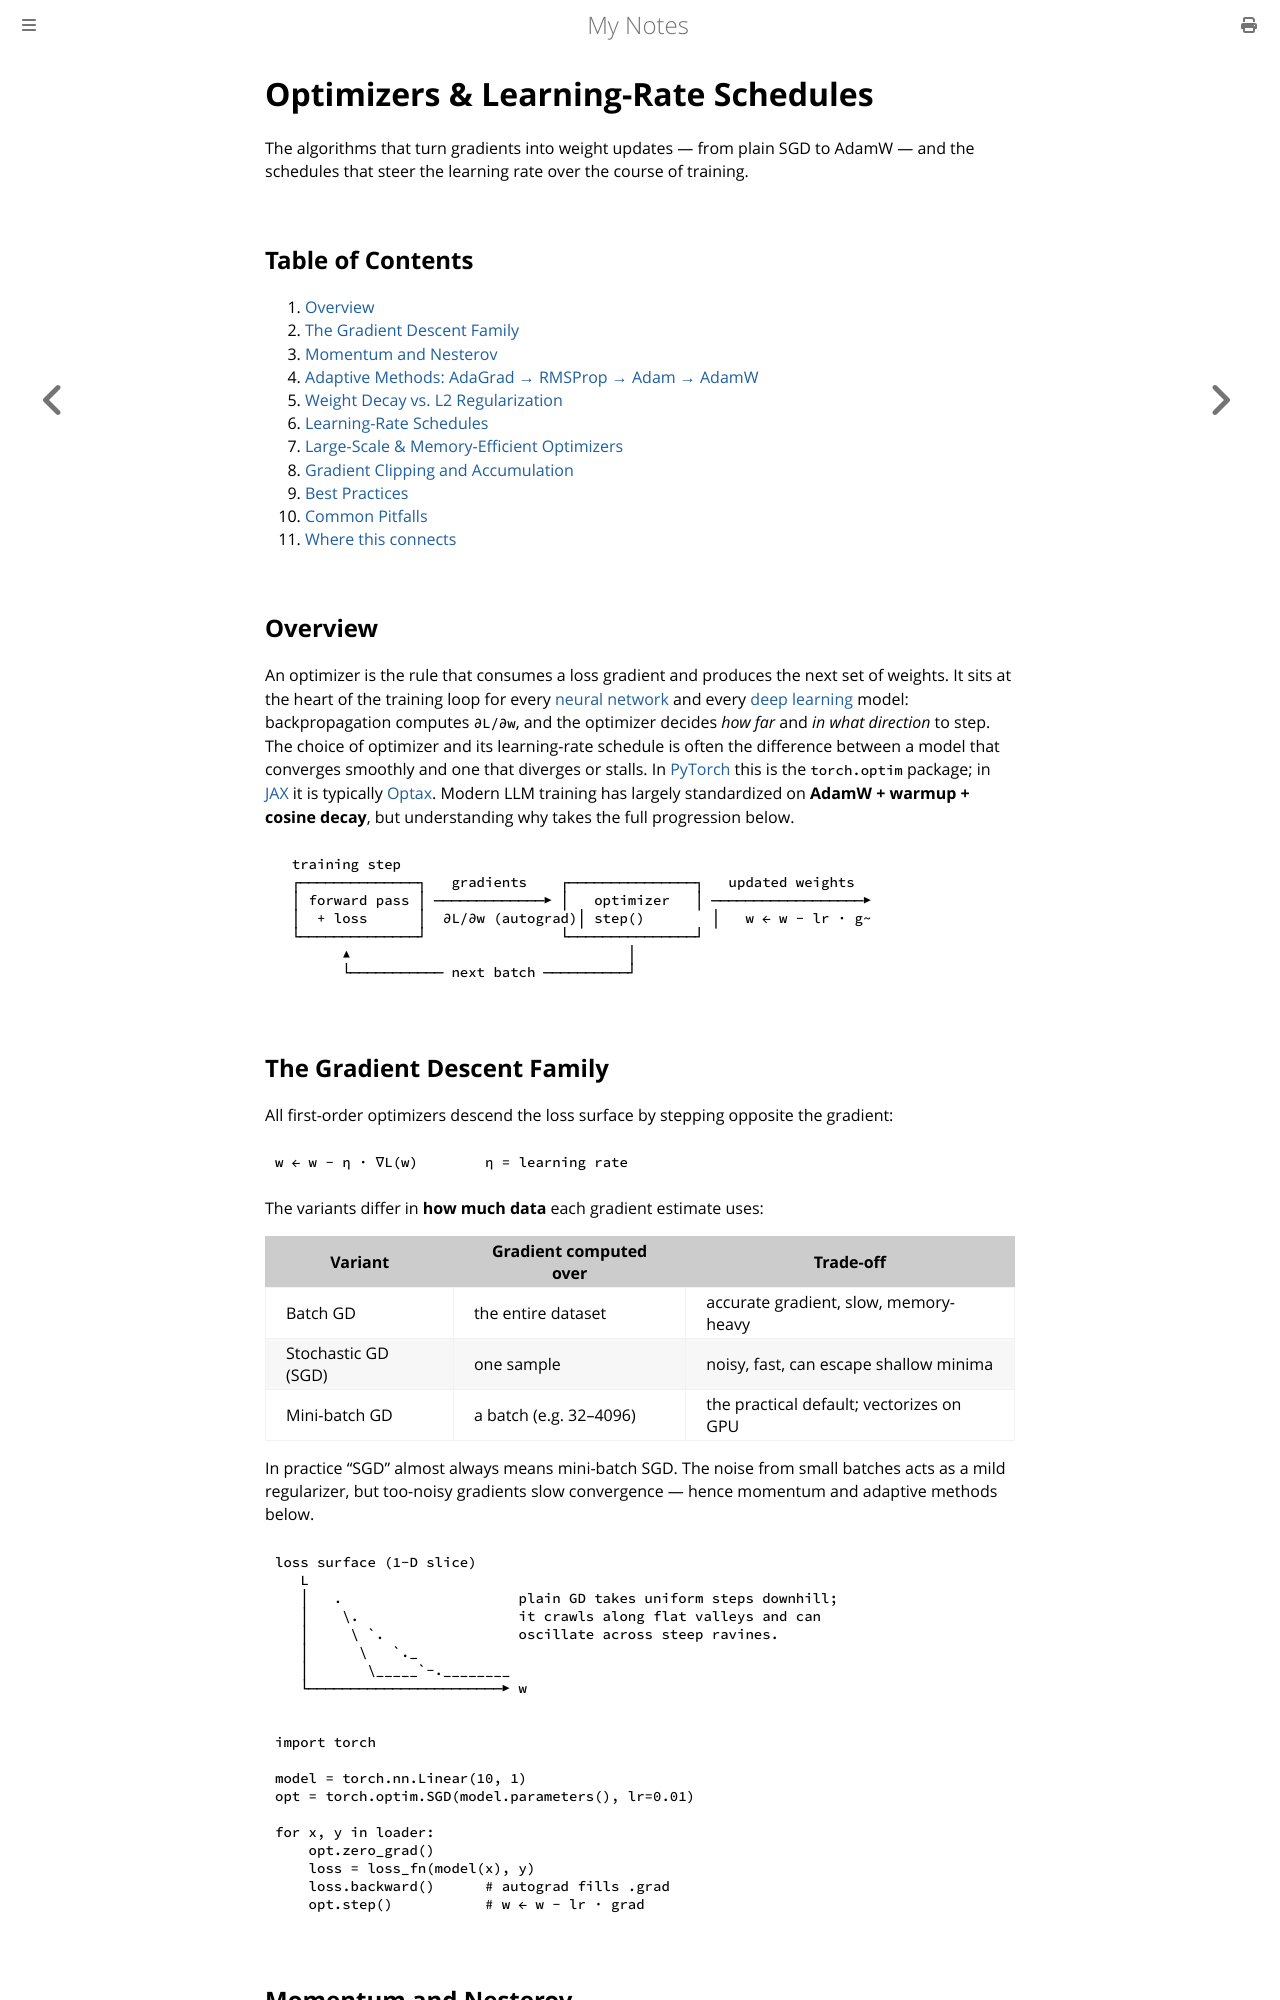

repository: paritystack/notes · page: machine_learning/optimizers.html · generator: mdbook

# Optimizers & Learning-Rate Schedules

The algorithms that turn gradients into weight updates — from plain SGD to AdamW — and the schedules that steer the learning rate over the course of training.

## Table of Contents

1. [Overview](#overview)
2. [The Gradient Descent Family](#the-gradient-descent-family)
3. [Momentum and Nesterov](#momentum-and-nesterov)
4. [Adaptive Methods: AdaGrad → RMSProp → Adam → AdamW](#adaptive-methods)
5. [Weight Decay vs. L2 Regularization](#weight-decay-vs-l2-regularization)
6. [Learning-Rate Schedules](#learning-rate-schedules)
7. [Large-Scale & Memory-Efficient Optimizers](#large-scale--memory-efficient-optimizers)
8. [Gradient Clipping and Accumulation](#gradient-clipping-and-accumulation)
9. [Best Practices](#best-practices)
10. [Common Pitfalls](#common-pitfalls)
11. [Where this connects](#where-this-connects)

## Overview

An optimizer is the rule that consumes a loss gradient and produces the next set of
weights. It sits at the heart of the training loop for every [neural network](neural_networks.md)
and every [deep learning](deep_learning.md) model: backpropagation computes `∂L/∂w`, and
the optimizer decides *how far* and *in what direction* to step. The choice of optimizer
and its learning-rate schedule is often the difference between a model that converges
smoothly and one that diverges or stalls. In [PyTorch](pytorch.md) this is the
`torch.optim` package; in [JAX](jax.md) it is typically [Optax](jax.md). Modern LLM
training has largely standardized on **AdamW + warmup + cosine decay**, but understanding
why takes the full progression below.

```
  training step
  ┌──────────────┐   gradients    ┌───────────────┐   updated weights
  │ forward pass │ ─────────────▶ │   optimizer   │ ──────────────────▶
  │  + loss      │  ∂L/∂w (autograd)│ step()        │   w ← w − lr · g~
  └──────────────┘                └───────────────┘
        ▲                                 │
        └─────────── next batch ──────────┘
```

## The Gradient Descent Family

All first-order optimizers descend the loss surface by stepping opposite the gradient:

```
w ← w − η · ∇L(w)        η = learning rate
```

The variants differ in **how much data** each gradient estimate uses:

| Variant | Gradient computed over | Trade-off |
|---|---|---|
| Batch GD | the entire dataset | accurate gradient, slow, memory-heavy |
| Stochastic GD (SGD) | one sample | noisy, fast, can escape shallow minima |
| Mini-batch GD | a batch (e.g. 32–4096) | the practical default; vectorizes on GPU |

In practice "SGD" almost always means mini-batch SGD. The noise from small batches acts
as a mild regularizer, but too-noisy gradients slow convergence — hence momentum and
adaptive methods below.

```
loss surface (1-D slice)
   L
   │   .                     plain GD takes uniform steps downhill;
   │    \.                   it crawls along flat valleys and can
   │     \ `.                oscillate across steep ravines.
   │      \   `._
   │       \_____`-.________
   └───────────────────────▶ w
```

```python
import torch

model = torch.nn.Linear(10, 1)
opt = torch.optim.SGD(model.parameters(), lr=0.01)

for x, y in loader:
    opt.zero_grad()
    loss = loss_fn(model(x), y)
    loss.backward()      # autograd fills .grad
    opt.step()           # w ← w − lr · grad
```
